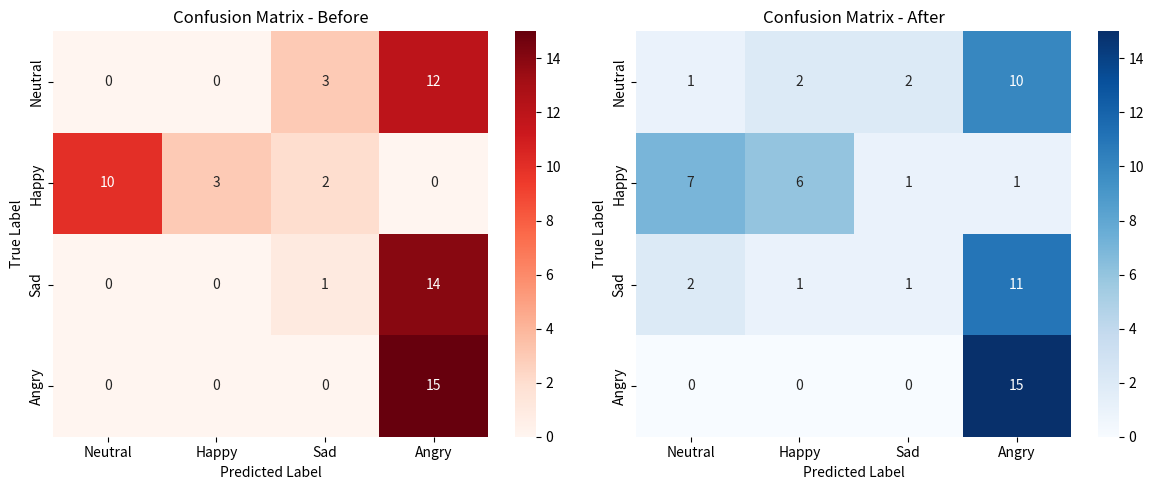

Write Python code to recreate this figure.
import matplotlib.pyplot as plt
import seaborn as sns
import numpy as np

# Before confusion matrix
cm_before = np.array([
    [0, 0, 3, 12],
    [10, 3, 2, 0],
    [0, 0, 1, 14],
    [0, 0, 0, 15]
])

# After confusion matrix
cm_after = np.array([
    [1, 2, 2, 10],
    [7, 6, 1, 1],
    [2, 1, 1, 11],
    [0, 0, 0, 15]
])

labels = ["Neutral", "Happy", "Sad", "Angry"]

fig, axes = plt.subplots(1, 2, figsize=(12, 5))

# Before
sns.heatmap(cm_before, annot=True, fmt="d", cmap="Reds",
            xticklabels=labels, yticklabels=labels, ax=axes[0])
axes[0].set_title("Confusion Matrix - Before")
axes[0].set_xlabel("Predicted Label")
axes[0].set_ylabel("True Label")

# After
sns.heatmap(cm_after, annot=True, fmt="d", cmap="Blues",
            xticklabels=labels, yticklabels=labels, ax=axes[1])
axes[1].set_title("Confusion Matrix - After")
axes[1].set_xlabel("Predicted Label")
axes[1].set_ylabel("True Label")

plt.tight_layout()
plt.show()